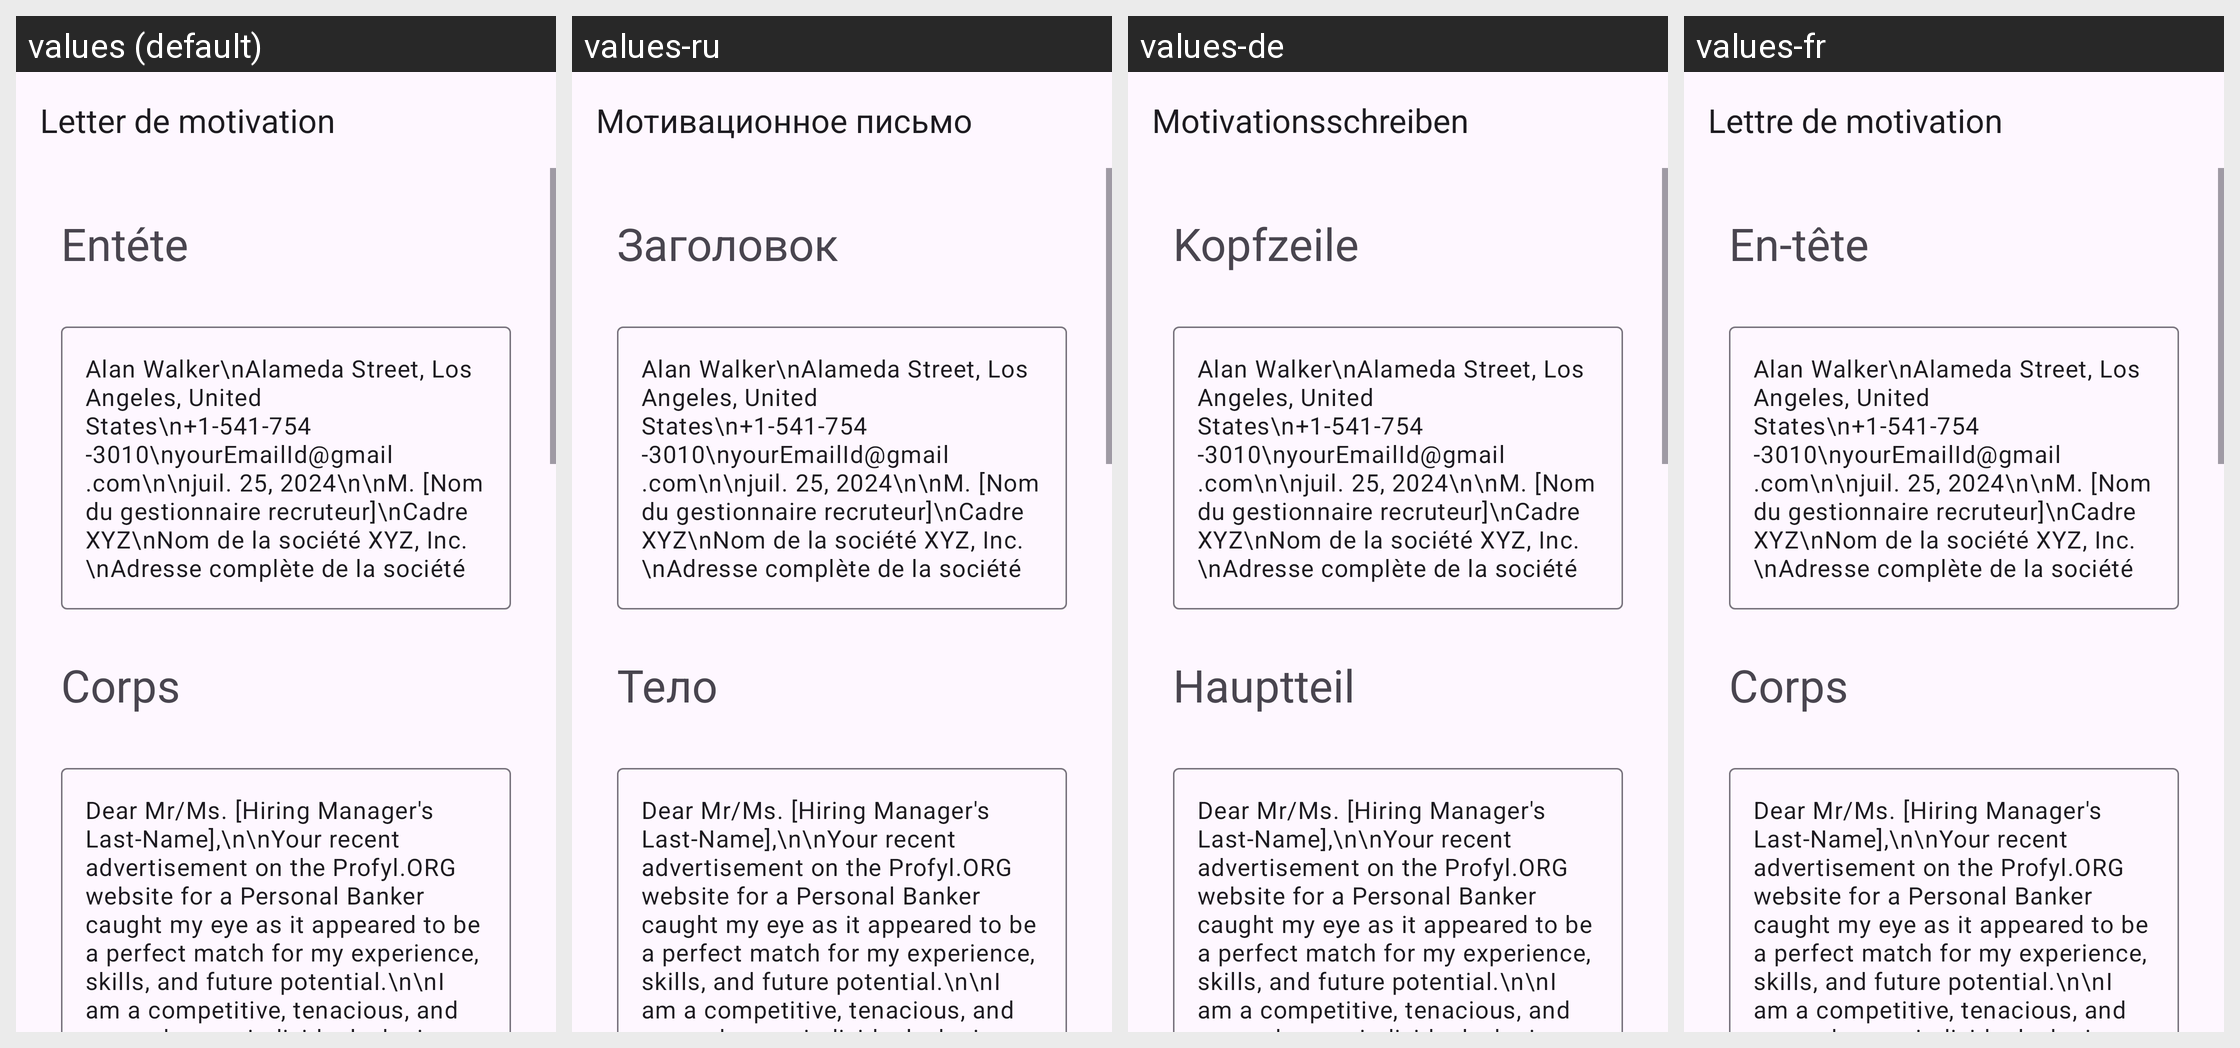

Here is an Android app screen in its default locale and in the app's own translations. Write out the translated-string differences for the strings that appear on this screen.
Android screen res/layout/activity_personal_banker.xml rendered under 4 locales, left to right: values (default), values-ru, values-de, values-fr. Device: Nexus 5 (rendered at 1080×1920; each locale shown at half size, 540×960, under a caption strip naming it); theme Theme.App_creat_profesionell_cv.
Other locales in the repository, not shown: values-en, values-it.
Strings drawn on this screen, with the default value and each locale's value (text and hints the layout hard-codes, and strings that could not be matched under every locale, appear in the picture but are not listed):

letter_de_motivation
  values: Letter de motivation
  values-ru: Мотивационное письмо
  values-de: Motivationsschreiben
  values-fr: Lettre de motivation

ent_te
  values: Entéte
  values-ru: Заголовок
  values-de: Kopfzeile
  values-fr: En-tête

corps
  values: Corps
  values-ru: Тело
  values-de: Hauptteil
  values-fr: Corps
